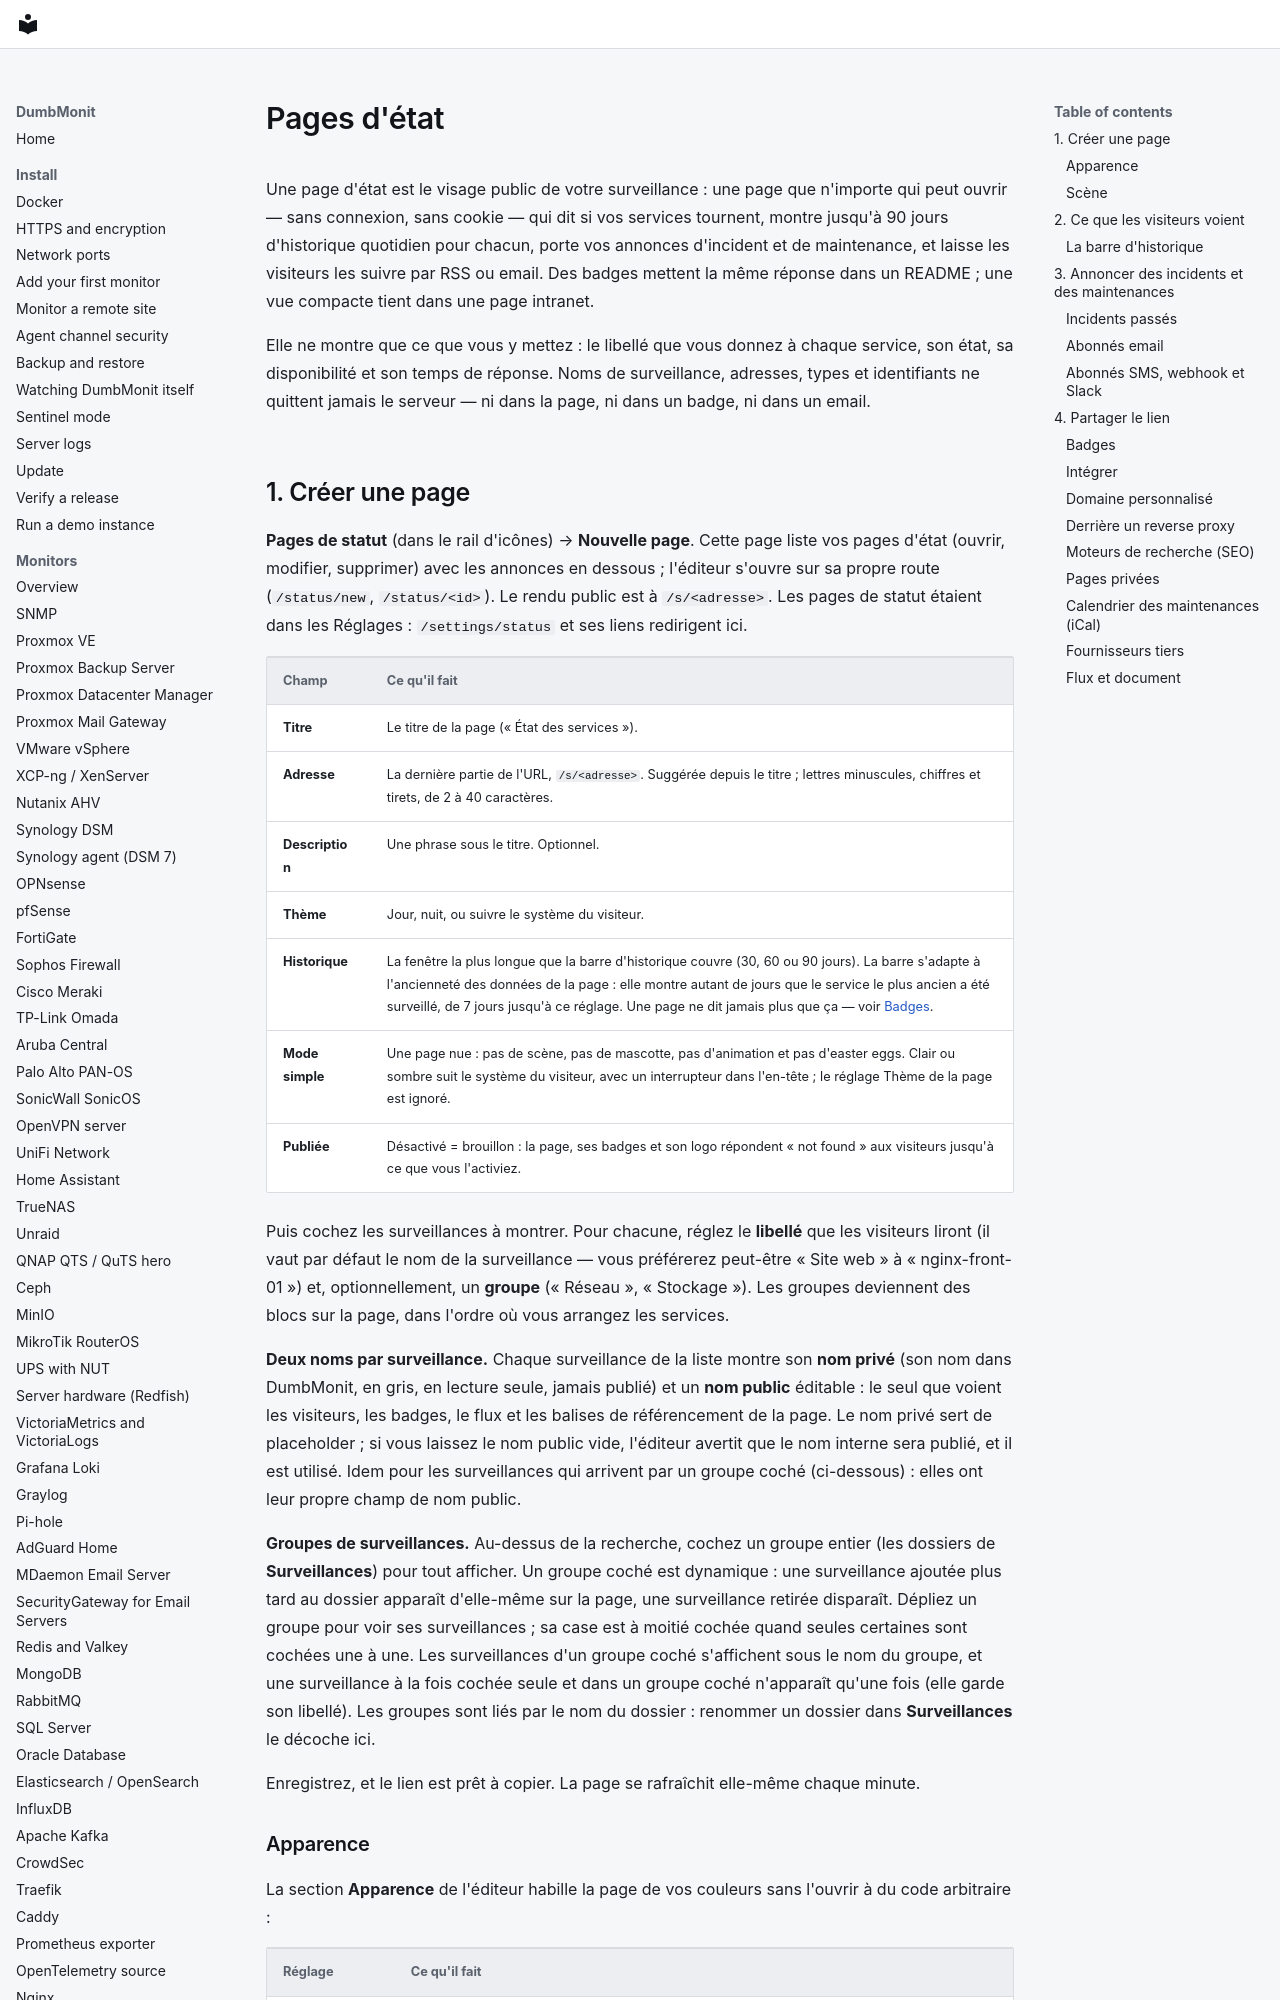

repository: laupernoe/dumbmonit · page: using/status-pages.fr/index.html · generator: mkdocs

# Pages d'état

Une page d'état est le visage public de votre surveillance : une page
que n'importe qui peut ouvrir — sans connexion, sans cookie — qui dit si
vos services tournent, montre jusqu'à 90 jours d'historique quotidien
pour chacun, porte vos annonces d'incident et de maintenance, et laisse
les visiteurs les suivre par RSS ou email. Des badges mettent la même
réponse dans un README ; une vue compacte tient dans une page intranet.

Elle ne montre que ce que vous y mettez : le libellé que vous donnez à
chaque service, son état, sa disponibilité et son temps de réponse. Noms
de surveillance, adresses, types et identifiants ne quittent jamais le
serveur — ni dans la page, ni dans un badge, ni dans un email.

## 1. Créer une page

**Pages de statut** (dans le rail d'icônes) → **Nouvelle page**. Cette page liste vos
pages d'état (ouvrir, modifier, supprimer) avec les annonces en
dessous ; l'éditeur s'ouvre sur sa propre route (`/status/new`,
`/status/<id>`). Le rendu public est à `/s/<adresse>`. Les pages de statut étaient dans les
Réglages : `/settings/status` et ses liens redirigent ici.

| Champ | Ce qu'il fait |
| --- | --- |
| **Titre** | Le titre de la page (« État des services »). |
| **Adresse** | La dernière partie de l'URL, `/s/<adresse>`. Suggérée depuis le titre ; lettres minuscules, chiffres et tirets, de 2 à 40 caractères. |
| **Description** | Une phrase sous le titre. Optionnel. |
| **Thème** | Jour, nuit, ou suivre le système du visiteur. |
| **Historique** | La fenêtre la plus longue que la barre d'historique couvre (30, 60 ou 90 jours). La barre s'adapte à l'ancienneté des données de la page : elle montre autant de jours que le service le plus ancien a été surveillé, de 7 jours jusqu'à ce réglage. Une page ne dit jamais plus que ça — voir [Badges](#badges). |
| **Mode simple** | Une page nue : pas de scène, pas de mascotte, pas d'animation et pas d'easter eggs. Clair ou sombre suit le système du visiteur, avec un interrupteur dans l'en-tête ; le réglage Thème de la page est ignoré. |
| **Publiée** | Désactivé = brouillon : la page, ses badges et son logo répondent « not found » aux visiteurs jusqu'à ce que vous l'activiez. |

Puis cochez les surveillances à montrer. Pour chacune, réglez le **libellé**
que les visiteurs liront (il vaut par défaut le nom de la surveillance — vous
préférerez peut-être « Site web » à « nginx-front-01 ») et,
optionnellement, un **groupe** (« Réseau », « Stockage »). Les groupes
deviennent des blocs sur la page, dans l'ordre où vous arrangez les
services.

**Deux noms par surveillance.** Chaque surveillance de la liste montre son
**nom privé** (son nom dans DumbMonit, en gris, en lecture seule, jamais publié)
et un **nom public** éditable : le seul que voient les visiteurs, les badges, le
flux et les balises de référencement de la page. Le nom privé sert de placeholder ;
si vous laissez le nom public vide, l'éditeur avertit que le nom interne sera
publié, et il est utilisé. Idem pour les surveillances qui arrivent par un groupe
coché (ci-dessous) : elles ont leur propre champ de nom public.

**Groupes de surveillances.** Au-dessus de la recherche, cochez un groupe
entier (les dossiers de **Surveillances**) pour tout afficher. Un groupe coché
est dynamique : une surveillance ajoutée plus tard au dossier apparaît d'elle-même
sur la page, une surveillance retirée disparaît. Dépliez un groupe pour voir ses
surveillances ; sa case est à moitié cochée quand seules certaines sont cochées
une à une. Les surveillances d'un groupe coché s'affichent sous le nom du groupe,
et une surveillance à la fois cochée seule et dans un groupe coché n'apparaît
qu'une fois (elle garde son libellé). Les groupes sont liés par le nom du dossier :
renommer un dossier dans **Surveillances** le décoche ici.

Enregistrez, et le lien est prêt à copier. La page se rafraîchit
elle-même chaque minute.
